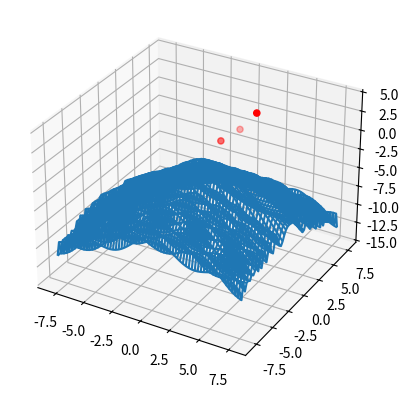

The matplotlib source for this figure:
from mpl_toolkits.mplot3d import axes3d
import matplotlib.pyplot as plt
import matplotlib.cm as cm
import numpy as np
import random
import decimal

fig = plt.figure()
ax = fig.add_subplot(111, projection='3d')

# Grab some test data.
X = np.arange(-8, 8, 0.25)
Y = np.arange(-8, 8, 0.25)
X, Y = np.meshgrid(X, Y)
Z = -np.sqrt((X-1)**2+(Y+2)**2) + np.sin(X+(Y**2))

# Plot a basic wireframe.
ax.plot_wireframe(X, Y, Z, rstride=1, cstride=1)

init_tornados = 6
total_iterations = 1000
R=[]
thetas=[]
x=[]
y=[]
z=[]
#taking a random starting radius and angle for each initial tornado
for i in range(init_tornados):
    R.append(decimal.Decimal(random.randrange(-800, 800))/100)
    thetas.append(random.randrange(-180, 180))
    x.append(float(R[i])*np.cos(np.pi*thetas[i]/180))
    y.append(float(R[i])*np.sin(np.pi*thetas[i]/180))
    z.append(-np.sqrt((x[i]-1)**2+(y[i]+2)**2) + np.sin(x[i]+(y[i]**2)))

'''for i in range(total_iterations):
    for j in range(init_tornados):
'''

abc=ax.scatter(x,y,z,color='red')
x=[1.052,2,3]
y=[1,2.2394,3]
z=[1,2,3.983745]
plt.pause(4)
abc.remove()
ax.scatter(x,y,z,color='red')
plt.show()
